Dataset: BirdTerrainData (GitHub, Max-Highsmith/TerrainClassifier). Classes: land, mixed terrain, water.

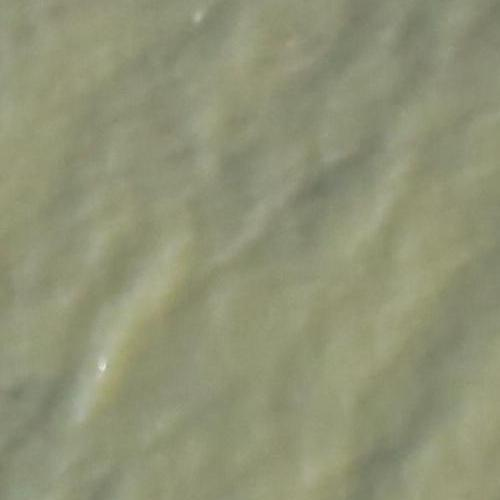
Label: water

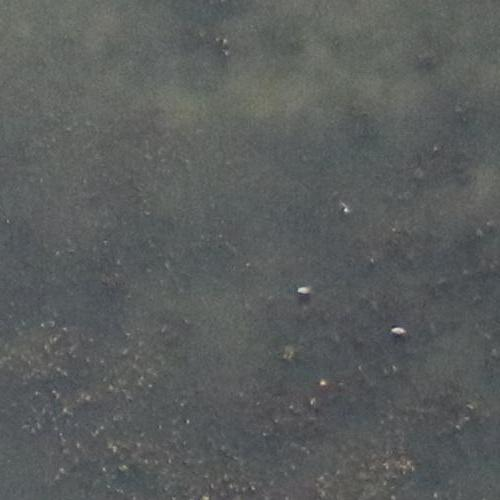
Label: mixed terrain

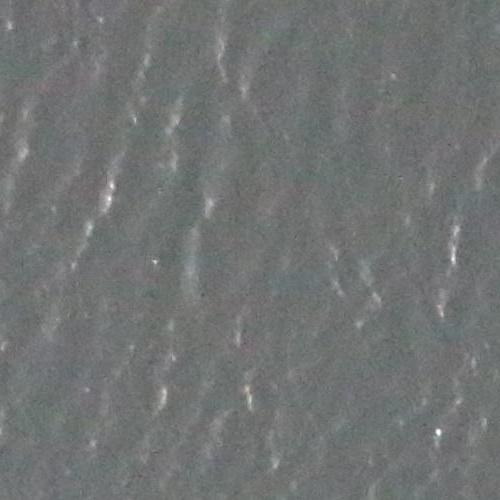
Label: water

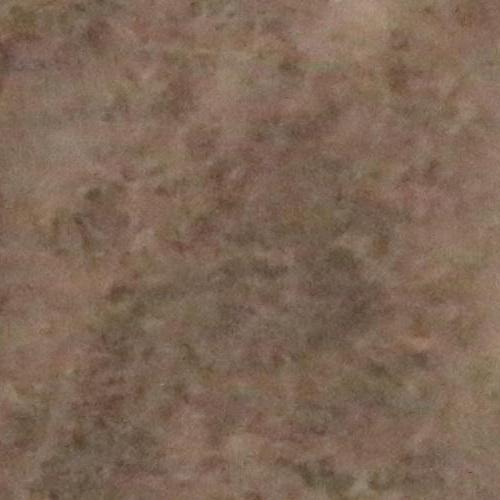
Label: land

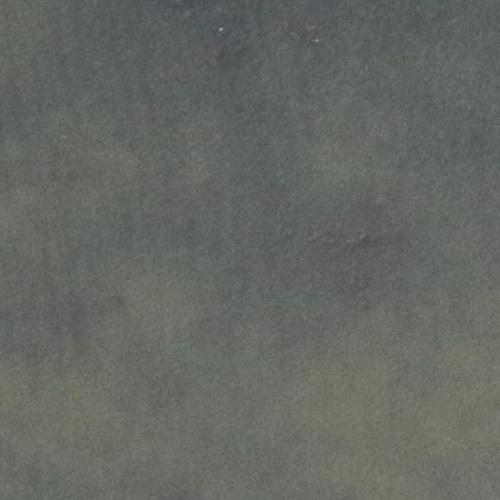
Label: mixed terrain

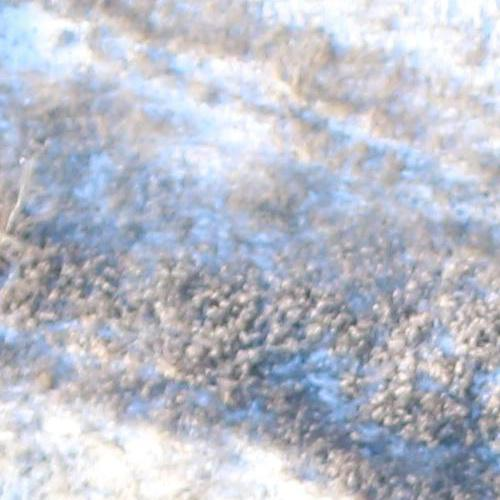
Label: land
